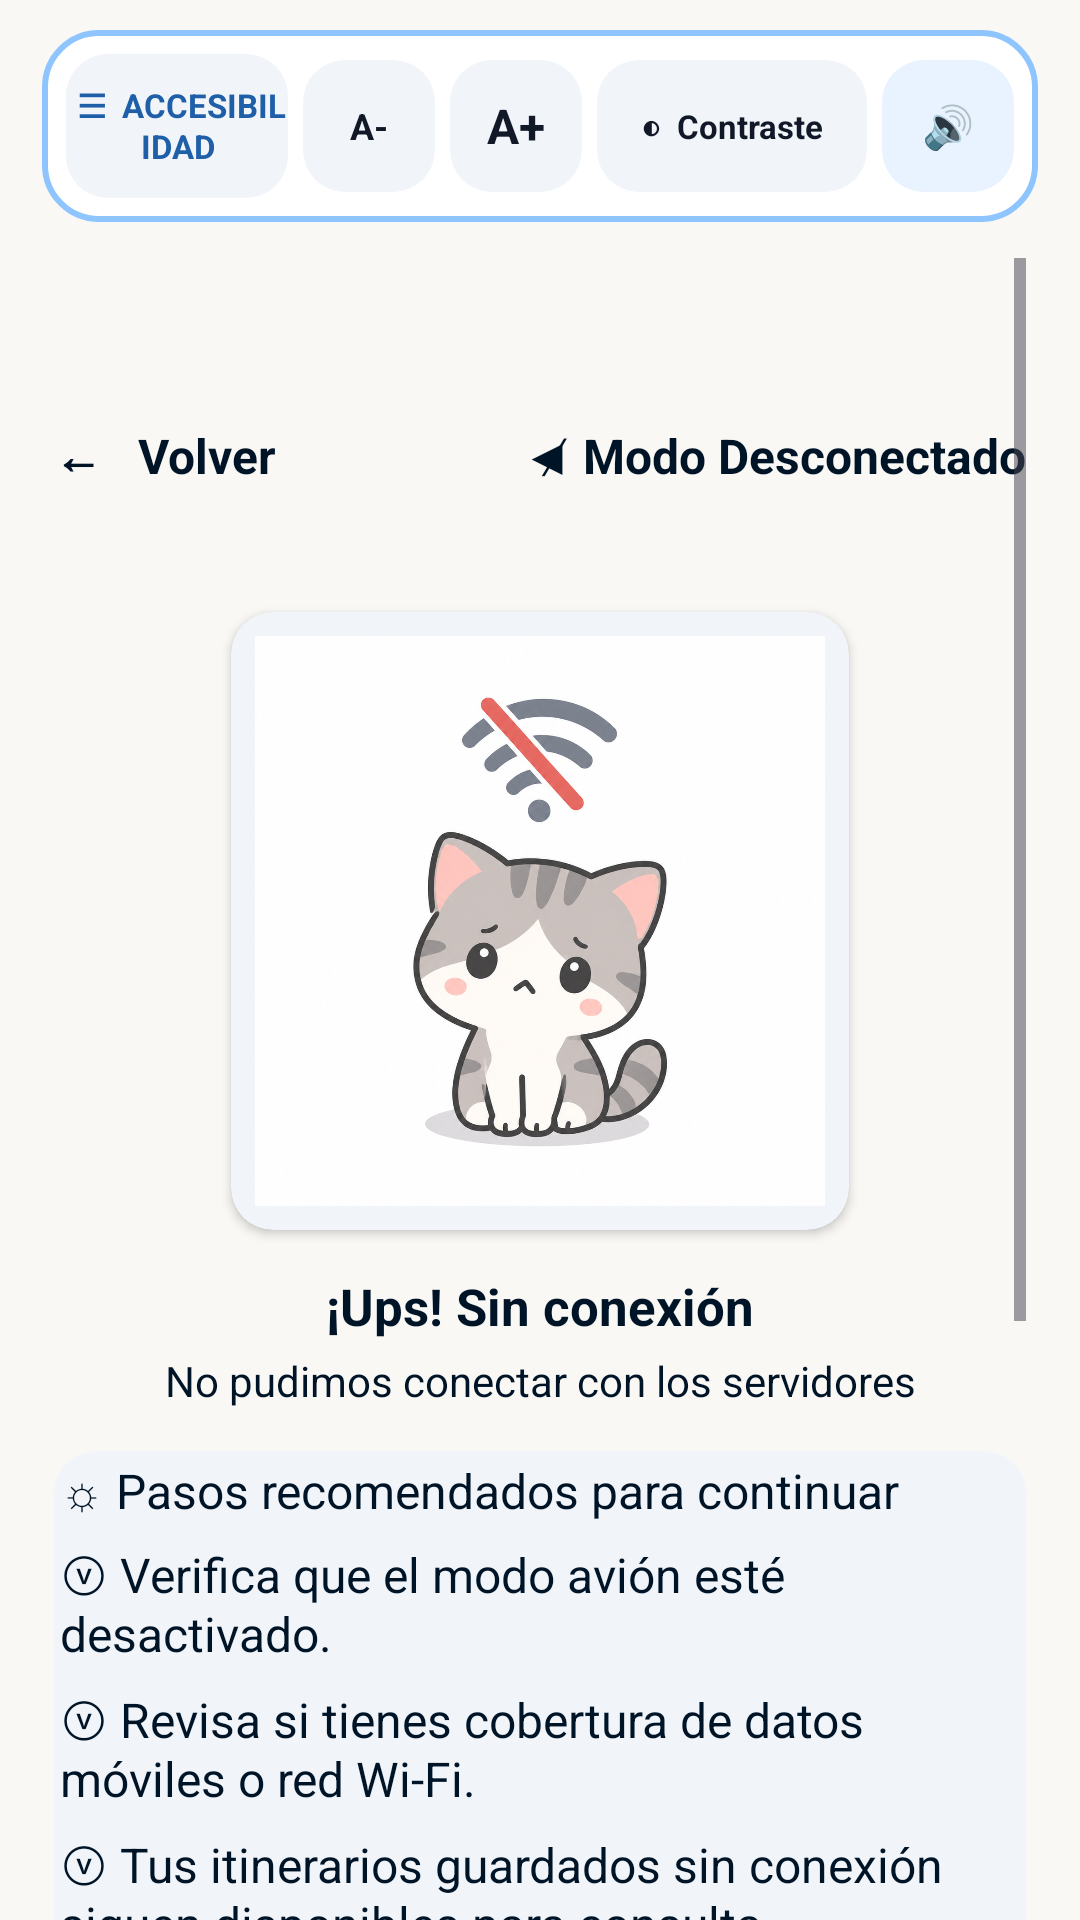

Reconstruct the res/layout file that produces this screen, plus the resources it refers to.
<!-- AndroidManifest.xml: application theme Theme.ViajAppMadStack -->
<!-- res/layout/activity_error_de_conexion.xml -->
<?xml version="1.0" encoding="utf-8"?>
<androidx.constraintlayout.widget.ConstraintLayout
    xmlns:android="http://schemas.android.com/apk/res/android"
    xmlns:app="http://schemas.android.com/apk/res-auto"
    android:layout_width="match_parent"
    android:layout_height="match_parent"
    android:background="#FAF8F5">



    
    <LinearLayout
        android:id="@+id/barraAccesibilidad"
        android:layout_width="0dp"
        android:layout_height="64dp"
        android:layout_marginStart="14dp"
        android:layout_marginTop="10dp"
        android:layout_marginEnd="14dp"
        android:orientation="horizontal"
        android:gravity="center_vertical"
        android:paddingStart="8dp"
        android:paddingEnd="8dp"
        android:background="@drawable/fondo_barra_accesibilidad"
        app:layout_constraintHorizontal_bias="0"
        app:layout_constraintTop_toTopOf="parent"
        app:layout_constraintStart_toStartOf="parent"
        app:layout_constraintEnd_toEndOf="parent">

        
        <TextView
            android:id="@+id/btnAccesibilidad"
            android:layout_width="0dp"
            android:layout_height="48dp"
            android:layout_weight="1"
            android:gravity="center"
            android:background="@drawable/fondo_boton_accesibilidad"
            android:text=" ☰  ACCESIBILIDAD"
            android:textColor="#1E5FA8"
            android:textSize="11sp"
            android:textStyle="bold"
            android:contentDescription="Cerrar menú de accesibilidad"
            android:clickable="true"
            android:focusable="true" />

        
        <TextView
            android:id="@+id/btnDisminuirTexto"
            android:layout_width="44dp"
            android:layout_height="44dp"
            android:layout_marginStart="5dp"
            android:gravity="center"
            android:background="@drawable/fondo_boton_accesibilidad"
            android:text="A-"
            android:textColor="#111827"
            android:textSize="12sp"
            android:textStyle="bold" />

        
        <TextView
            android:id="@+id/btnAumentarTexto"
            android:layout_width="44dp"
            android:layout_height="44dp"
            android:layout_marginStart="5dp"
            android:gravity="center"
            android:background="@drawable/fondo_boton_accesibilidad"
            android:text="A+"
            android:textColor="#111827"
            android:textSize="16sp"
            android:textStyle="bold" />

        
        <TextView
            android:id="@+id/btnContraste"
            android:layout_width="90dp"
            android:layout_height="44dp"
            android:layout_marginStart="5dp"
            android:gravity="center"
            android:background="@drawable/fondo_boton_accesibilidad"
            android:text="◐  Contraste"
            android:textColor="#111827"
            android:textSize="11sp"
            android:textStyle="bold" />

        
        <TextView
            android:id="@+id/btnAudio"
            android:layout_width="44dp"
            android:layout_height="44dp"
            android:layout_marginStart="5dp"
            android:background="@drawable/fondo_boton_audio"
            android:gravity="center"
            android:text="🔊"
            android:textSize="14sp"
            android:contentDescription="Audio" />

    </LinearLayout>


    <ScrollView
        android:id="@+id/scrollContenido"
        android:layout_width="0dp"
        android:layout_height="0dp"
        android:fillViewport="true"
        android:clipToPadding="false"
        android:paddingStart="18dp"
        android:paddingEnd="18dp"
        android:paddingTop="12dp"
        android:paddingBottom="12dp"
        app:layout_constraintTop_toBottomOf="@id/barraAccesibilidad"
        app:layout_constraintBottom_toBottomOf="parent"
        app:layout_constraintStart_toStartOf="parent"
        app:layout_constraintEnd_toEndOf="parent">

        <LinearLayout
            android:layout_width="match_parent"
            android:layout_height="wrap_content"
            android:orientation="vertical"
            android:gravity="center_horizontal">

            <LinearLayout
                android:layout_width="match_parent"
                android:layout_height="wrap_content"
                android:layout_marginTop="42dp"
                android:gravity="center_vertical"
                android:orientation="horizontal">
                <TextView
                    android:id="@+id/btnVolver"
                    android:layout_width="0dp"
                    android:layout_height="48dp"
                    android:layout_weight="1"
                    android:gravity="center_vertical"
                    android:text="←   Volver"
                    android:textColor="#001428"
                    android:textSize="16sp"
                    android:textStyle="bold"
                    android:contentDescription="Volver" />
                <TextView
                    android:id="@+id/tvEstadoConexion"
                    android:layout_width="wrap_content"
                    android:layout_height="wrap_content"
                    android:text="◀̸ Modo Desconectado"
                    android:textColor="#001428"
                    android:textSize="16sp"
                    android:textStyle="bold"
                    android:gravity="end"
                    android:contentDescription="Modo desconectado" />
            </LinearLayout>

            <FrameLayout
                android:layout_width="206dp"
                android:layout_height="206dp"
                android:layout_marginTop="28dp"
                android:background="@drawable/fondo_boton_accesibilidad"
                android:elevation="2dp"
                android:clipToOutline="true">
                <ImageView
                    android:id="@+id/imgErrorConexion"
                    android:layout_width="match_parent"
                    android:layout_height="match_parent"
                    android:padding="8dp"
                    android:scaleType="fitCenter"
                    android:src="@drawable/error_conexion"
                    android:contentDescription="Ilustración de un gato sin conexión" />
            </FrameLayout>

            <TextView
                android:layout_width="match_parent"
                android:layout_height="wrap_content"
                android:layout_marginTop="14dp"
                android:gravity="center"
                android:text="¡Ups! Sin conexión"
                android:textColor="#001428"
                android:textSize="17sp"
                android:textStyle="bold" />
            <TextView
                android:layout_width="match_parent"
                android:layout_height="wrap_content"
                android:layout_marginTop="4dp"
                android:gravity="center"
                android:text="No pudimos conectar con los servidores"
                android:textColor="#001428"
                android:textSize="14sp" />

            <LinearLayout
                android:layout_width="match_parent"
                android:layout_height="wrap_content"
                android:layout_marginTop="14dp"
                android:orientation="vertical"
                android:padding="2dp"
                android:background="@drawable/fondo_boton_accesibilidad">
                <TextView
                    android:layout_width="match_parent"
                    android:layout_height="wrap_content"
                    android:text="☼ Pasos recomendados para continuar"
                    android:textColor="#001428"
                    android:textSize="16sp"
                    android:paddingBottom="6dp" />
                <TextView
                    android:layout_width="match_parent"
                    android:layout_height="wrap_content"
                    android:text="ⓥ Verifica que el modo avión esté desactivado."
                    android:textColor="#001428"
                    android:textSize="16sp"
                    android:paddingBottom="7dp" />
                <TextView
                    android:layout_width="match_parent"
                    android:layout_height="wrap_content"
                    android:text="ⓥ Revisa si tienes cobertura de datos móviles o red Wi-Fi."
                    android:textColor="#001428"
                    android:textSize="16sp"
                    android:paddingBottom="7dp" />
                <TextView
                    android:layout_width="match_parent"
                    android:layout_height="wrap_content"
                    android:text="ⓥ Tus itinerarios guardados sin conexión siguen disponibles para consulta."
                    android:textColor="#001428"
                    android:textSize="16sp"
                    android:paddingBottom="12dp" />
                <TextView
                    android:id="@+id/btnGuiasOffline"
                    android:layout_width="match_parent"
                    android:layout_height="48dp"
                    android:gravity="center_vertical"
                    android:text="▣ Ver guías guardadas offline                         ›"
                    android:textColor="#001428"
                    android:textSize="16sp"
                    android:contentDescription="Ver guías guardadas offline" />
            </LinearLayout>

            <TextView
                android:id="@+id/btnReintentarConexion"
                android:layout_width="match_parent"
                android:layout_height="58dp"
                android:layout_marginTop="8dp"
                android:gravity="center"
                android:background="@drawable/fondo_boton_accesibilidad"
                android:elevation="3dp"
                android:text="↻ Reintentar conexión"
                android:textColor="#001428"
                android:textSize="17sp"
                android:contentDescription="Reintentar conexión" />


            <TextView
                android:layout_width="match_parent"
                android:layout_height="wrap_content"
                android:layout_marginTop="20dp"
                android:gravity="center"
                android:text="⚝ Optimizada para TalkBack, VoiceOver y lectores de pantalla."
                android:textColor="#001428"
                android:textSize="15sp"
                android:lineSpacingExtra="4dp" />
            <View
                android:layout_width="match_parent"
                android:layout_height="1dp"
                android:layout_marginTop="30dp"
                android:background="#E8E8E8" />
            <TextView
                android:layout_width="match_parent"
                android:layout_height="wrap_content"
                android:layout_marginTop="16dp"
                android:gravity="center"
                android:text="¿Aún no tienes cuenta?  Regístrate aquí"
                android:textColor="#1E5FA8"
                android:textSize="13sp" />
            <TextView
                android:layout_width="match_parent"
                android:layout_height="wrap_content"
                android:layout_marginTop="10dp"
                android:layout_marginBottom="8dp"
                android:gravity="center"
                android:textColor="#1E5FA8"
                android:textSize="11sp" />
        </LinearLayout>
    </ScrollView>
</androidx.constraintlayout.widget.ConstraintLayout>
<!-- resources referenced by this layout -->
<resources>
  <!-- drawable error_conexion: png bitmap (drawable, 919280 bytes) -->
  <!-- drawable fondo_barra_accesibilidad (drawable) -->
  <?xml version="1.0" encoding="utf-8"?>
  <shape xmlns:android="http://schemas.android.com/apk/res/android"
      android:shape="rectangle">
  
      <solid android:color="#FFFFFF" />
  
      <stroke
          android:width="2dp"
          android:color="#8EC5FF" />
  
      <corners android:radius="18dp" />
  
  </shape>
  <!-- drawable fondo_boton_accesibilidad (drawable) -->
  <?xml version="1.0" encoding="utf-8"?>
  <shape xmlns:android="http://schemas.android.com/apk/res/android"
      android:shape="rectangle">
  
      <solid android:color="#F1F5F9" />
  
      <corners android:radius="14dp" />
  
  </shape>
  <!-- drawable fondo_boton_audio (drawable) -->
  <?xml version="1.0" encoding="utf-8"?>
  <shape xmlns:android="http://schemas.android.com/apk/res/android"
      android:shape="rectangle">
  
      <solid android:color="#E8F3FF" />
  
      <corners android:radius="14dp" />
  
  </shape>
  <style name="Theme.ViajAppMadStack" parent="Base.Theme.ViajAppMadStack" />
  <style name="Base.Theme.ViajAppMadStack" parent="Theme.Material3.DayNight.NoActionBar">
          
          
      </style>
</resources>
